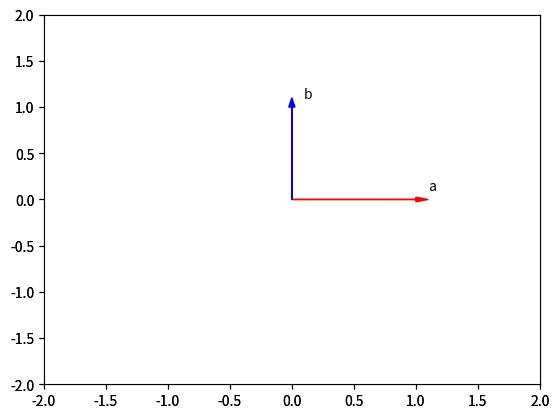

This figure's Python source:
#!/usr/bin/env python
# coding: utf-8

# In[9]:


import time 
import sys
import numpy as np 

import matplotlib.pyplot as plt
get_ipython().run_line_magic('matplotlib', 'inline')


# In[10]:


def Plotvec1(u, z, v):
    
    ax = plt.axes()
    ax.arrow(0, 0, *u, head_width=0.05, color='r', head_length=0.1)
    plt.text(*(u + 0.1), 'u')
    
    ax.arrow(0, 0, *v, head_width=0.05, color='b', head_length=0.1)
    plt.text(*(v + 0.1), 'v')
    ax.arrow(0, 0, *z, head_width=0.05, head_length=0.1)
    plt.text(*(z + 0.1), 'z')
    plt.ylim(-2, 2)
    plt.xlim(-2, 2)

def Plotvec2(a,b):
    ax = plt.axes()
    ax.arrow(0, 0, *a, head_width=0.05, color ='r', head_length=0.1)
    plt.text(*(a + 0.1), 'a')
    ax.arrow(0, 0, *b, head_width=0.05, color ='b', head_length=0.1)
    plt.text(*(b + 0.1), 'b')
    plt.ylim(-2, 2)
    plt.xlim(-2, 2)


# In[4]:


import numpy as np 


# In[5]:


u = np.array([1, 0])
v = np.array([0, 1])
z = u-v
z


# In[6]:


z = np.array([2, 4])
-2*z


# In[7]:


u = [1, 2, 3, 4, 5]
v = [1, 0, 1, 0, 1]
np.dot(u,v)


# In[11]:


a = np.array([-1, 1])
b = np.array([1, 1])
Plotvec2(a, b)
print("The dot product is", np.dot(a,b))


# In[12]:


a = np.array([1, 0])
b = np.array([0, 1])
Plotvec2(a, b)
print("The dot product is", np.dot(a,b))


# In[ ]:




